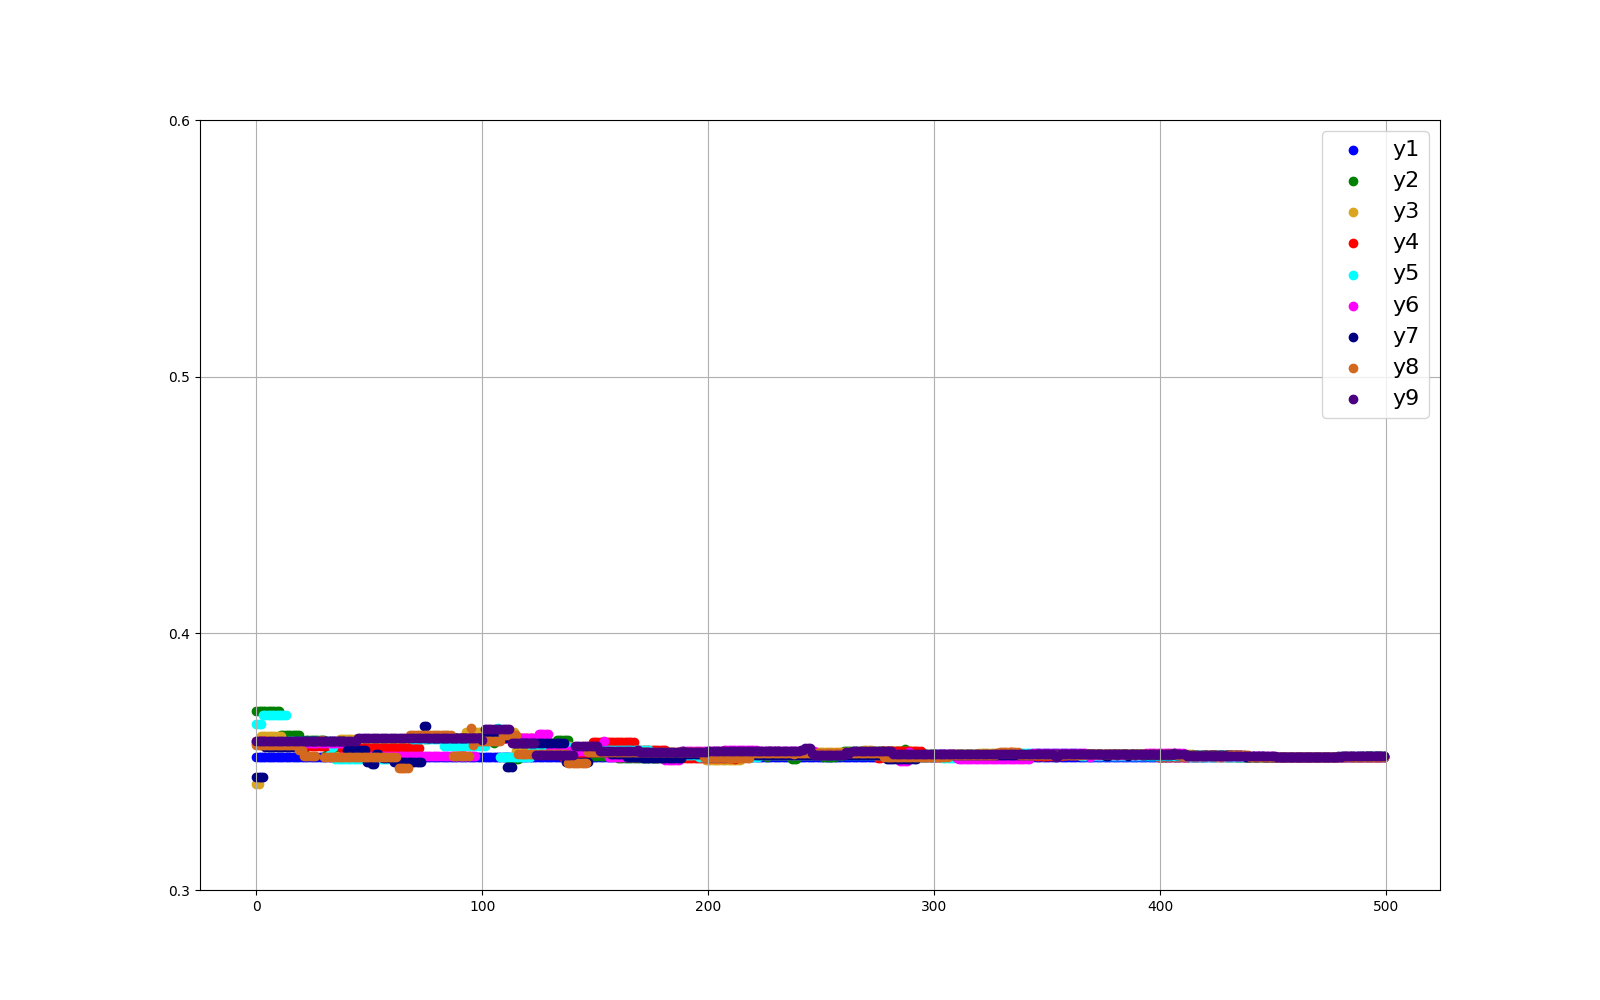

The file beside this chart, header and first rows:
0.3518991697402195, 0.36963580146513875, 0.3412666584612638, 0.3578924234702184, 0.3645302000718628, 0.3572516235938624, 0.34404501863673703, 0.35667262229460756, 0.3579739726245272
0.3519, 0.3696, 0.3413, 0.3579, 0.3645, 0.3573, 0.344, 0.3567, 0.358
0.3519, 0.3696, 0.36, 0.3579, 0.3645, 0.3573, 0.344, 0.3567, 0.358
0.3519, 0.3696, 0.36, 0.3579, 0.3683, 0.3573, 0.344, 0.3567, 0.358
0.3519, 0.3696, 0.36, 0.3579, 0.3683, 0.3573, 0.3556, 0.3567, 0.358
0.3519, 0.3696, 0.36, 0.3567, 0.3683, 0.3573, 0.3556, 0.3567, 0.358
0.3519, 0.3696, 0.36, 0.3567, 0.3683, 0.3573, 0.3556, 0.3567, 0.358
0.3519, 0.3696, 0.36, 0.3567, 0.3683, 0.3573, 0.3556, 0.3567, 0.358
0.3519, 0.3696, 0.36, 0.3567, 0.3683, 0.3573, 0.3556, 0.3567, 0.358
0.3519, 0.3696, 0.36, 0.3567, 0.3683, 0.3573, 0.3556, 0.3567, 0.358
0.3519, 0.3696, 0.36, 0.3567, 0.3683, 0.3573, 0.3556, 0.3567, 0.358
0.3519, 0.3602, 0.36, 0.3567, 0.3683, 0.3573, 0.3556, 0.3567, 0.358
0.3519, 0.3602, 0.3575, 0.3567, 0.3683, 0.3573, 0.3556, 0.3567, 0.358
0.3519, 0.3602, 0.3575, 0.356, 0.3683, 0.3573, 0.3556, 0.3567, 0.358
0.3519, 0.3602, 0.3575, 0.356, 0.358, 0.3573, 0.3556, 0.3567, 0.358
0.3519, 0.3602, 0.3575, 0.356, 0.3581, 0.3573, 0.3556, 0.3567, 0.358
0.3519, 0.3602, 0.3575, 0.356, 0.3581, 0.3573, 0.3559, 0.3567, 0.358
0.3519, 0.3602, 0.3575, 0.356, 0.3581, 0.3573, 0.358, 0.3567, 0.358
0.3519, 0.3602, 0.3575, 0.356, 0.3581, 0.3573, 0.358, 0.3567, 0.358
0.3519, 0.3602, 0.3575, 0.356, 0.3581, 0.3573, 0.358, 0.3546, 0.358
0.3519, 0.3546, 0.3575, 0.356, 0.3581, 0.3573, 0.358, 0.3546, 0.358
0.3519, 0.3546, 0.3575, 0.356, 0.3581, 0.3573, 0.358, 0.3522, 0.358
0.3519, 0.3583, 0.3575, 0.356, 0.3581, 0.3573, 0.358, 0.3522, 0.358
0.3519, 0.3583, 0.3575, 0.356, 0.3581, 0.3573, 0.358, 0.3522, 0.358
0.3519, 0.3583, 0.3575, 0.356, 0.3581, 0.3573, 0.358, 0.3522, 0.358
0.3519, 0.3583, 0.3575, 0.356, 0.3581, 0.3573, 0.358, 0.3522, 0.358
0.3519, 0.3583, 0.3575, 0.356, 0.3581, 0.3573, 0.358, 0.3522, 0.358
0.3519, 0.3583, 0.3575, 0.356, 0.3581, 0.3573, 0.358, 0.3582, 0.358
0.3519, 0.3583, 0.3575, 0.356, 0.3581, 0.3573, 0.358, 0.3582, 0.358
0.3519, 0.3583, 0.3575, 0.356, 0.3581, 0.3573, 0.358, 0.3583, 0.358
0.3519, 0.3583, 0.3575, 0.356, 0.3581, 0.3573, 0.358, 0.3518, 0.358
0.3519, 0.3527, 0.3575, 0.356, 0.3581, 0.3573, 0.358, 0.3518, 0.358
0.3519, 0.3527, 0.3575, 0.356, 0.3527, 0.3573, 0.358, 0.3518, 0.358
0.3519, 0.3527, 0.3575, 0.356, 0.3527, 0.3573, 0.358, 0.3518, 0.358
0.3519, 0.3527, 0.3575, 0.356, 0.3558, 0.3573, 0.358, 0.3518, 0.358
0.3519, 0.3527, 0.3575, 0.356, 0.351, 0.3573, 0.358, 0.3518, 0.358
0.3519, 0.3527, 0.3523, 0.356, 0.351, 0.3573, 0.358, 0.3518, 0.358
0.3519, 0.3527, 0.3587, 0.356, 0.351, 0.3573, 0.358, 0.3518, 0.358
0.3519, 0.3527, 0.3587, 0.3554, 0.351, 0.3573, 0.358, 0.3518, 0.358
0.3519, 0.3527, 0.3587, 0.3554, 0.351, 0.3523, 0.358, 0.3518, 0.358
0.3519, 0.3527, 0.3587, 0.3554, 0.351, 0.3523, 0.3546, 0.3518, 0.358
0.3519, 0.3527, 0.3587, 0.3554, 0.351, 0.3523, 0.3546, 0.3518, 0.358
0.3519, 0.3527, 0.3587, 0.3554, 0.351, 0.3523, 0.3546, 0.3518, 0.358
0.3519, 0.3527, 0.3587, 0.3554, 0.351, 0.3523, 0.3546, 0.3518, 0.358
0.3519, 0.3527, 0.3587, 0.3554, 0.351, 0.3523, 0.3546, 0.3518, 0.358
0.3519, 0.3527, 0.3587, 0.3554, 0.351, 0.3523, 0.3546, 0.3518, 0.3591
0.3519, 0.3527, 0.3587, 0.3554, 0.351, 0.3523, 0.3546, 0.3518, 0.3591
0.3519, 0.3527, 0.3587, 0.3554, 0.351, 0.3523, 0.3546, 0.3518, 0.3591
0.3519, 0.3527, 0.3587, 0.3554, 0.351, 0.3523, 0.3547, 0.3518, 0.3591
0.3519, 0.3527, 0.3587, 0.3554, 0.351, 0.3523, 0.3499, 0.3518, 0.3591
0.3519, 0.3527, 0.3587, 0.3554, 0.351, 0.3523, 0.3499, 0.3518, 0.3591
0.3519, 0.3527, 0.3587, 0.3554, 0.351, 0.3523, 0.349, 0.3518, 0.3591
0.3519, 0.3527, 0.3587, 0.3554, 0.351, 0.3523, 0.349, 0.3518, 0.3591
0.3519, 0.3527, 0.3587, 0.3554, 0.351, 0.3523, 0.3529, 0.3518, 0.3591
0.3519, 0.3527, 0.3587, 0.3554, 0.351, 0.3523, 0.3529, 0.3518, 0.3591
0.3519, 0.3527, 0.3587, 0.3554, 0.351, 0.3523, 0.3519, 0.3518, 0.3591
0.3519, 0.3527, 0.3587, 0.3554, 0.351, 0.3523, 0.3515, 0.3518, 0.3591
0.3519, 0.3527, 0.3587, 0.3554, 0.351, 0.3523, 0.3515, 0.3518, 0.3591
0.3519, 0.3527, 0.3587, 0.3554, 0.351, 0.3523, 0.3515, 0.3518, 0.3591
0.3519, 0.3527, 0.3587, 0.3554, 0.351, 0.3523, 0.3515, 0.3518, 0.3591
0.3519, 0.3527, 0.3587, 0.3554, 0.351, 0.3523, 0.3515, 0.3518, 0.3591
... 439 more rows
